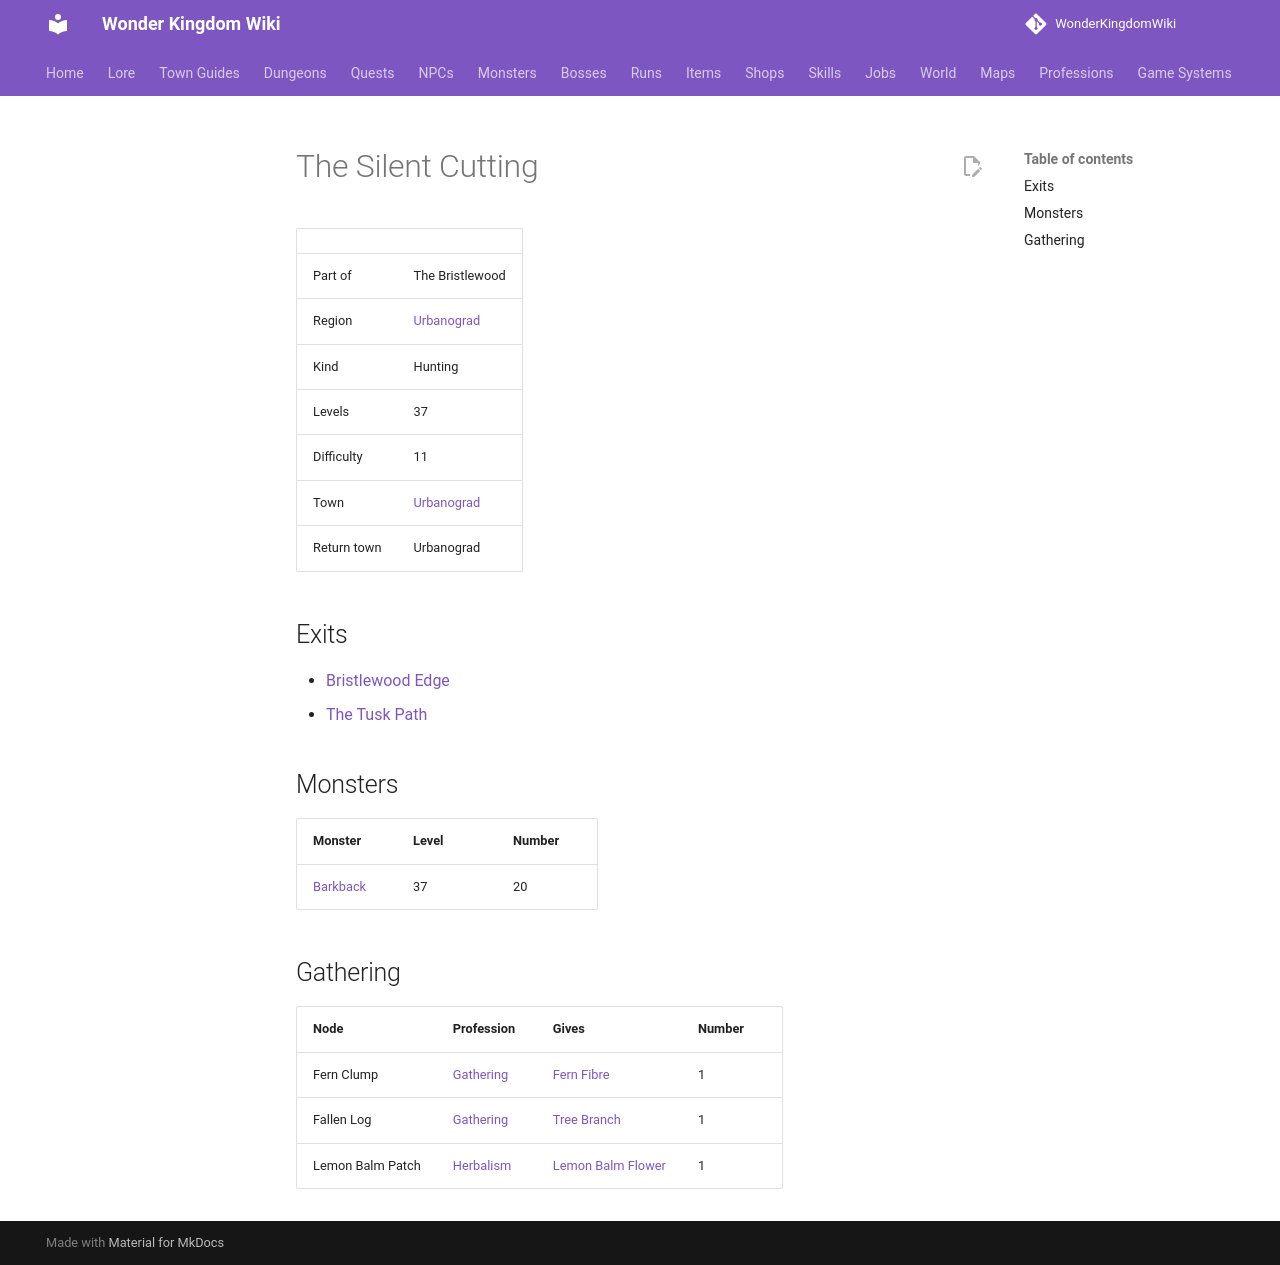

repository: alonohana627/WonderKingdomWiki · page: maps/silent_cutting/index.html · generator: mkdocs

<!-- Generated by tools/generate.py from GameLib. Do not edit: changes are overwritten. -->

# The Silent Cutting

|  |  |
|---|---|
| Part of | The Bristlewood |
| Region | [Urbanograd](../world/index.md#urbanograd) |
| Kind | Hunting |
| Levels | 37 |
| Difficulty | 11 |
| Town | [Urbanograd](../towns/urbanograd.md) |
| Return town | Urbanograd |

## Exits

- [Bristlewood Edge](../maps/bristlewood_edge.md)
- [The Tusk Path](../maps/tusk_path.md)

## Monsters

| Monster | Level | Number |
|---|---|---|
| [Barkback](../monsters/barkback.md) | 37 | 20 |

## Gathering

| Node | Profession | Gives | Number |
|---|---|---|---|
| Fern Clump | [Gathering](../professions/gathering.md) | [Fern Fibre](../items/fern_fibre.md) | 1 |
| Fallen Log | [Gathering](../professions/gathering.md) | [Tree Branch](../items/tree_branch.md) | 1 |
| Lemon Balm Patch | [Herbalism](../professions/herbalism.md) | [Lemon Balm Flower](../items/lemon_balm_flower.md) | 1 |
